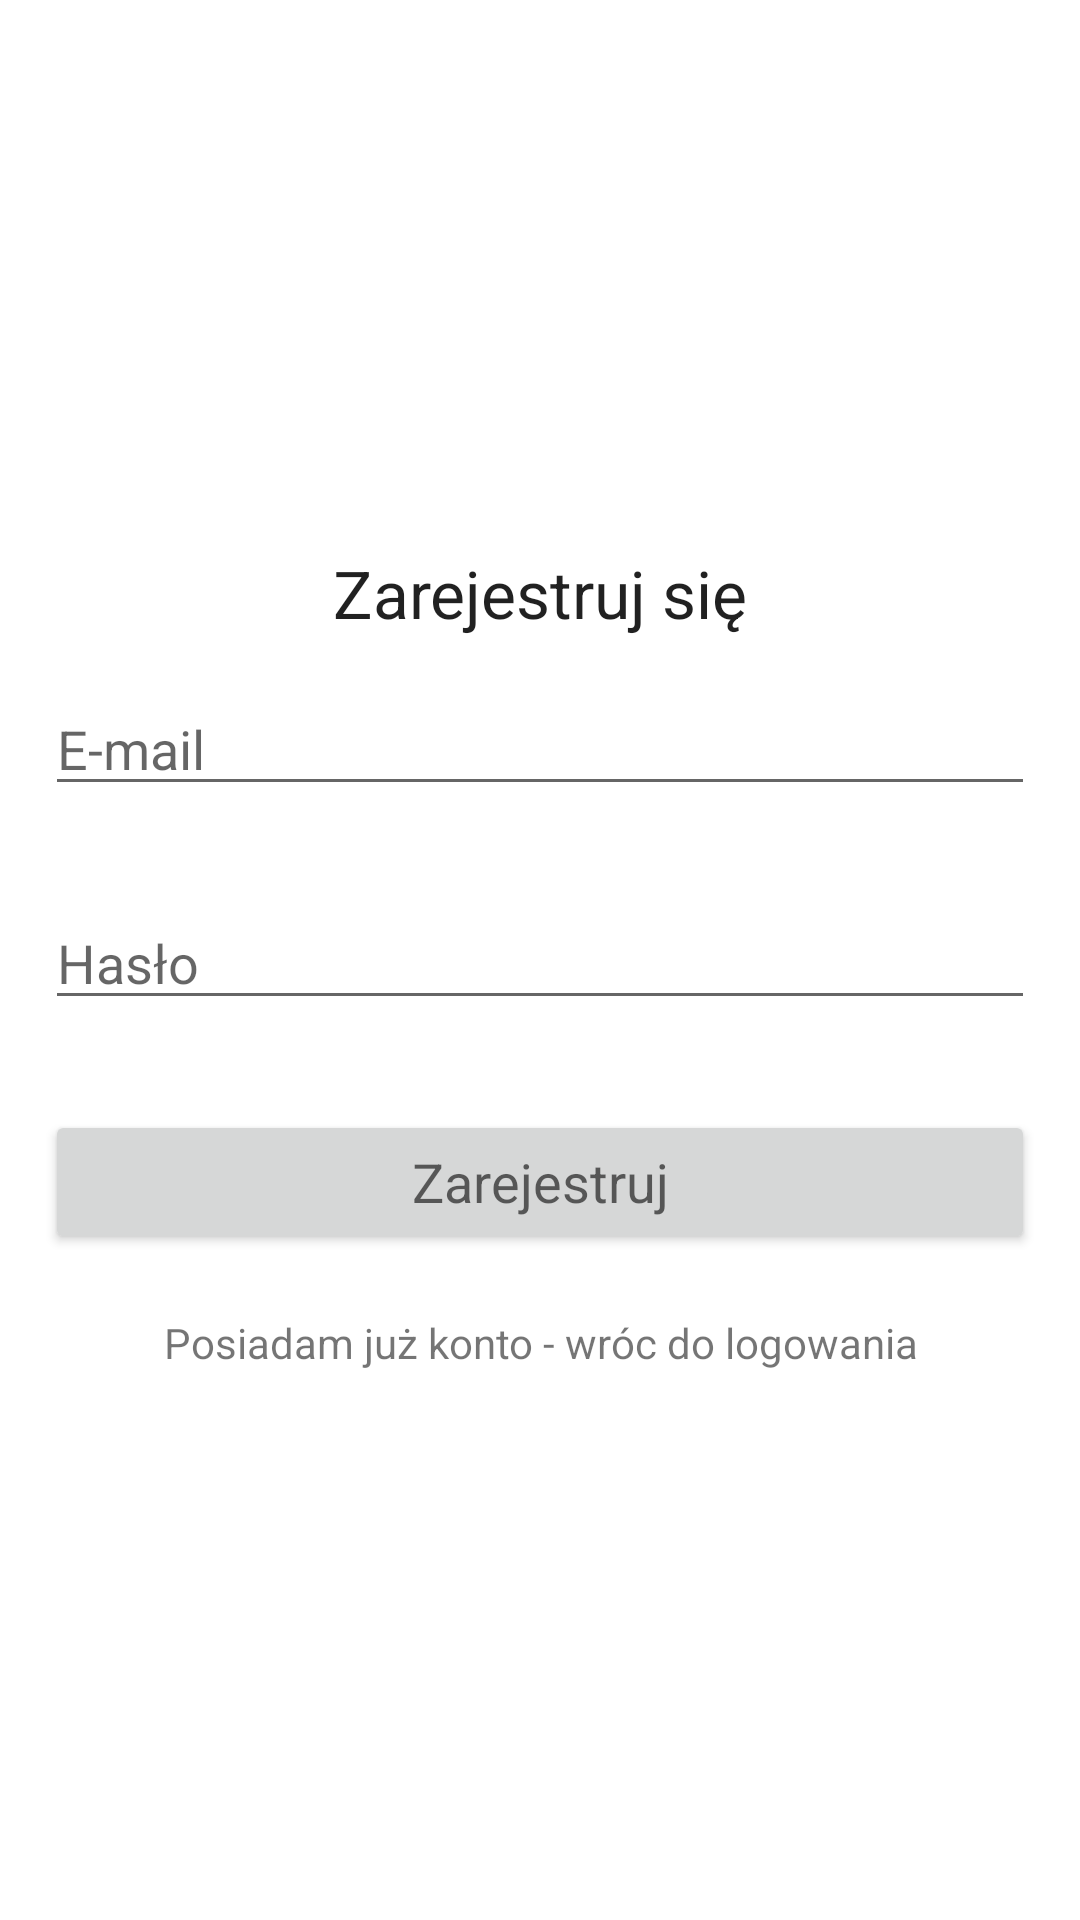

This screen was rendered from an Android layout file. Write that file and the resources it references.
<!-- AndroidManifest.xml: application theme Theme.MenedzerWydatkow -->
<!-- res/layout/activity_rejestracja.xml -->
<?xml version="1.0" encoding="utf-8"?>
<LinearLayout xmlns:android="http://schemas.android.com/apk/res/android"
    xmlns:app="http://schemas.android.com/apk/res-auto"
    xmlns:tools="http://schemas.android.com/tools"
    android:layout_width="match_parent"
    android:layout_height="match_parent"
    android:gravity="center"
    android:orientation="vertical"
    tools:context=".rejestracjaActivity"
    tools:ignore="ExtraText"
    >


    <ScrollView
        android:layout_width="match_parent"
        android:layout_height="wrap_content">

        <LinearLayout
            android:layout_width="match_parent"
            android:layout_height="wrap_content"
            android:gravity="center"
            android:orientation="vertical">

            <TextView
                android:id="@+id/txtZarejestruj"
                android:layout_width="match_parent"
                android:layout_height="wrap_content"
                android:gravity="center"
                android:text="Zarejestruj się"
                android:textAppearance="?android:textAppearanceLarge" />

            <EditText
                android:id="@+id/edtxtEmailRejestracja"
                android:layout_width="match_parent"
                android:layout_height="wrap_content"
                android:layout_margin="15dp"
                android:hint="E-mail"
                tools:ignore="TouchTargetSizeCheck" />

            <EditText
                android:id="@+id/edtxtHasloRejestracja"
                android:layout_width="match_parent"
                android:layout_height="wrap_content"
                android:layout_margin="15dp"
                android:inputType="textPassword"
                android:hint="Hasło"
                tools:ignore="TouchTargetSizeCheck" />

            <Button
                android:id="@+id/btnRejestracja"
                android:layout_width="match_parent"
                android:layout_height="wrap_content"
                android:layout_margin="15dp"
                android:text="Zarejestruj"
                android:textAppearance="@style/TextAppearance.AppCompat.Medium" />

            <TextView
                android:id="@+id/textRejestracjaPosiadamKonto"
                android:layout_width="match_parent"
                android:layout_height="wrap_content"
                android:layout_marginTop="5dp"
                android:gravity="center"
                android:text="Posiadam już konto - wróc do logowania"

                />


        </LinearLayout>
    </ScrollView>

</LinearLayout>
<!-- resources referenced by this layout -->
<resources>
  <style name="Theme.MenedzerWydatkow" parent="Theme.MaterialComponents.DayNight.DarkActionBar">
          
          <item name="colorPrimary">@color/tlo</item>
          <item name="colorPrimaryVariant">@color/tlo</item>
          <item name="colorOnPrimary">@color/white</item>
          
          <item name="colorSecondary">@color/teal_200</item>
          <item name="colorSecondaryVariant">@color/teal_700</item>
          <item name="colorOnSecondary">@color/black</item>
          
          <item name="android:statusBarColor">?attr/colorPrimaryVariant</item>
          
      </style>
  <color name="tlo">#355C7D</color>
  <color name="white">#FFFFFFFF</color>
  <color name="teal_200">#FF03DAC5</color>
  <color name="teal_700">#FF018786</color>
  <color name="black">#FF000000</color>
</resources>
